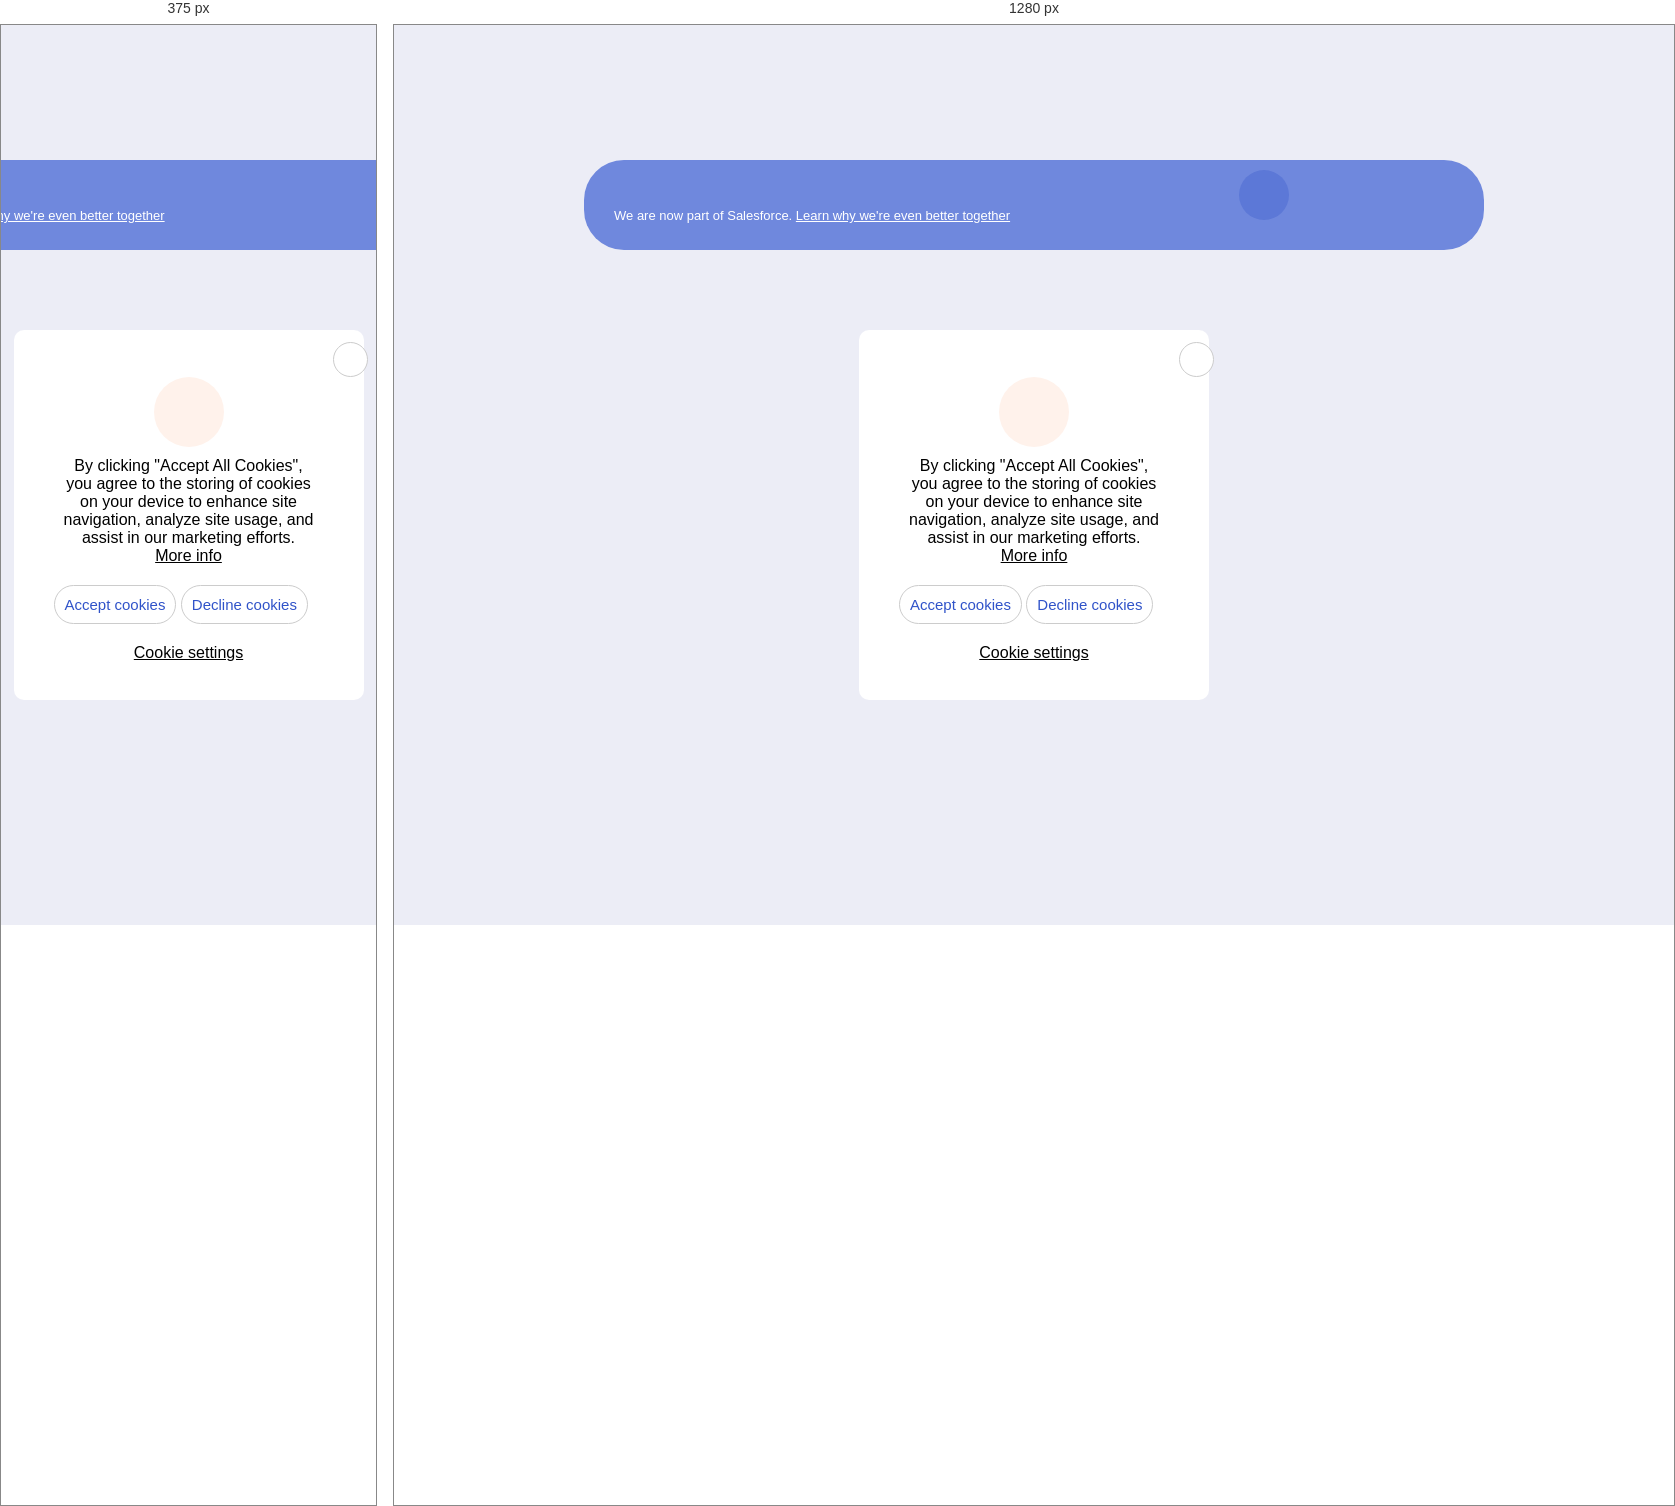
Rendered at 375 px and 1280 px, left to right.

<!-- file: index.html -->
<!DOCTYPE html>
<html lang="en">
<head>
    <meta charset="UTF-8">
    <meta name="viewport" content="width=device-width, initial-scale=1.0">
    <title>Cookie Notification</title>
    <link rel="stylesheet" href="style.css">
    <link rel="stylesheet" href="https://cdnjs.cloudflare.com/ajax/libs/font-awesome/6.5.1/css/all.min.css">
</head>
<body>
    <div class="container">
        <div class="header-box">
            <p>We are now part of Salesforce. 
                <a href="#">Learn why we're even better together</a>
                <span>
                    <button class="header-close">
                        <i class="fas fa-solid fa-x"></i>
                    </button></span>
            </p>
        </div>
        <div class="cookie-content">
            <button class="cookie-close"><i class=" fas fa-solid fa-x"></i></button>
            <div class="cookie-head">
                <i class="fas fa-solid fa-cookie-bite"></i>
            </div>
            <div class="cookie-text">
            <p>By clicking "Accept All Cookies", you agree to the storing
                of cookies on your device to enhance site navigation,
                analyze site usage, and assist in our marketing efforts.
                <a href="#">More info</a>
            </p>
            <div class="buttons">
            <input type="button" value="Accept cookies" class="accept">
            <input type="button" value="Decline cookies" class="decline">
            </div>
            <div class="settings">
            <a href="#">Cookie settings</a>
            </div>
        </div>
    </div>
    </div>
</body>
</html>

/* @media block from style.css */
@media (min-width:500px) {
    .header-close {
        margin-left: 25vh;
    }
}